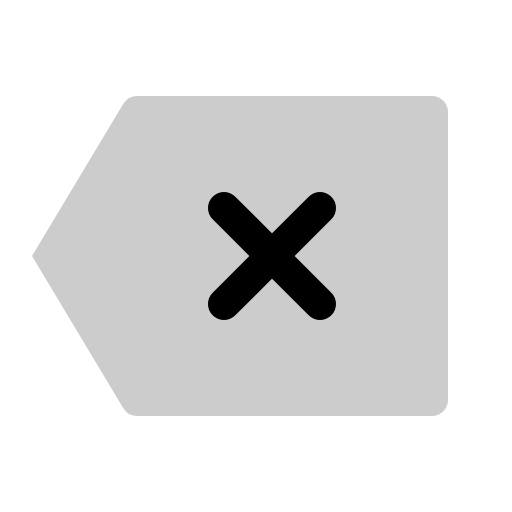
t = 0.00 s
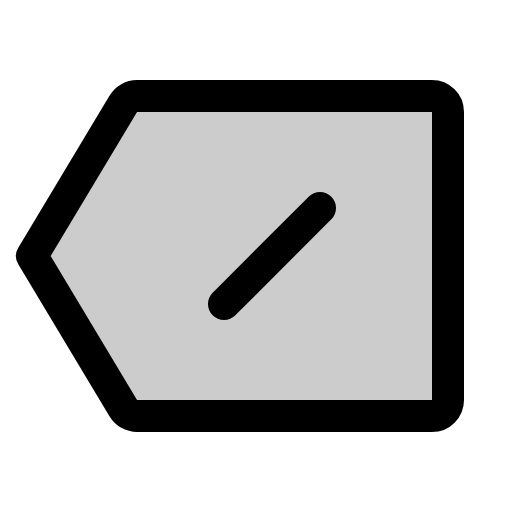
t = 0.60 s
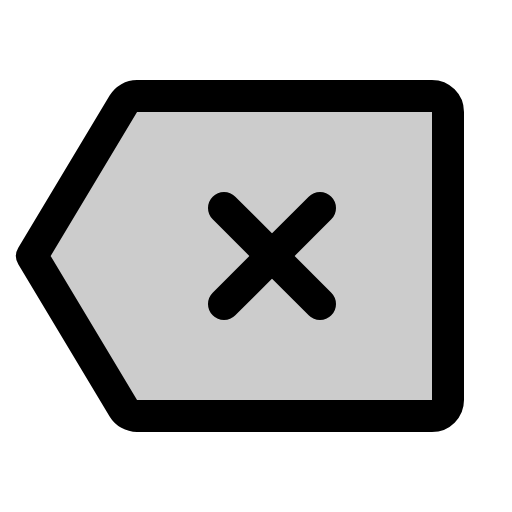
t = 1.35 s
t = 1.73 s: frame unchanged from t = 1.35 s, image omitted
t = 2.48 s: frame unchanged from t = 1.35 s, image omitted
t = 2.85 s: frame unchanged from t = 1.35 s, image omitted

The animated SVG that drew these frames (rendered in a browser with its animation timeline set to each time). Animation: 1 CSS @keyframes rule; one cycle of 3.60 s, repeats indefinitely.

<svg xmlns="http://www.w3.org/2000/svg" viewBox="0 0 256 256">
  <style>
    .draw-line {
      stroke-dasharray: 2000;
      stroke-dashoffset: 0;
    }
    svg:hover .draw-line {
      animation: phosphor-draw-in 3s ease-in-out infinite alternate;
    }
    @keyframes phosphor-draw-in {
      0%   { stroke-dashoffset: 2000; }
      50%  { stroke-dashoffset: 0; }
      100% { stroke-dashoffset: 0; }
    }
  </style><rect width="256" height="256" fill="none"/><path d="M61.67,204.12,16,128,61.67,51.88A8,8,0,0,1,68.53,48H216a8,8,0,0,1,8,8V200a8,8,0,0,1-8,8H68.53A8,8,0,0,1,61.67,204.12Z" opacity="0.2"/><path d="M61.67,204.12,16,128,61.67,51.88A8,8,0,0,1,68.53,48H216a8,8,0,0,1,8,8V200a8,8,0,0,1-8,8H68.53A8,8,0,0,1,61.67,204.12Z" fill="none" stroke="currentColor" stroke-linecap="round" stroke-linejoin="round" stroke-width="16" class="draw-line" pathLength="1" style="animation-delay: 0s"/><line x1="160" y1="104" x2="112" y2="152" fill="none" stroke="currentColor" stroke-linecap="round" stroke-linejoin="round" stroke-width="16" class="draw-line" pathLength="1" style="animation-delay: 0.3s"/><line x1="160" y1="152" x2="112" y2="104" fill="none" stroke="currentColor" stroke-linecap="round" stroke-linejoin="round" stroke-width="16" class="draw-line" pathLength="1" style="animation-delay: 0.6s"/></svg>
